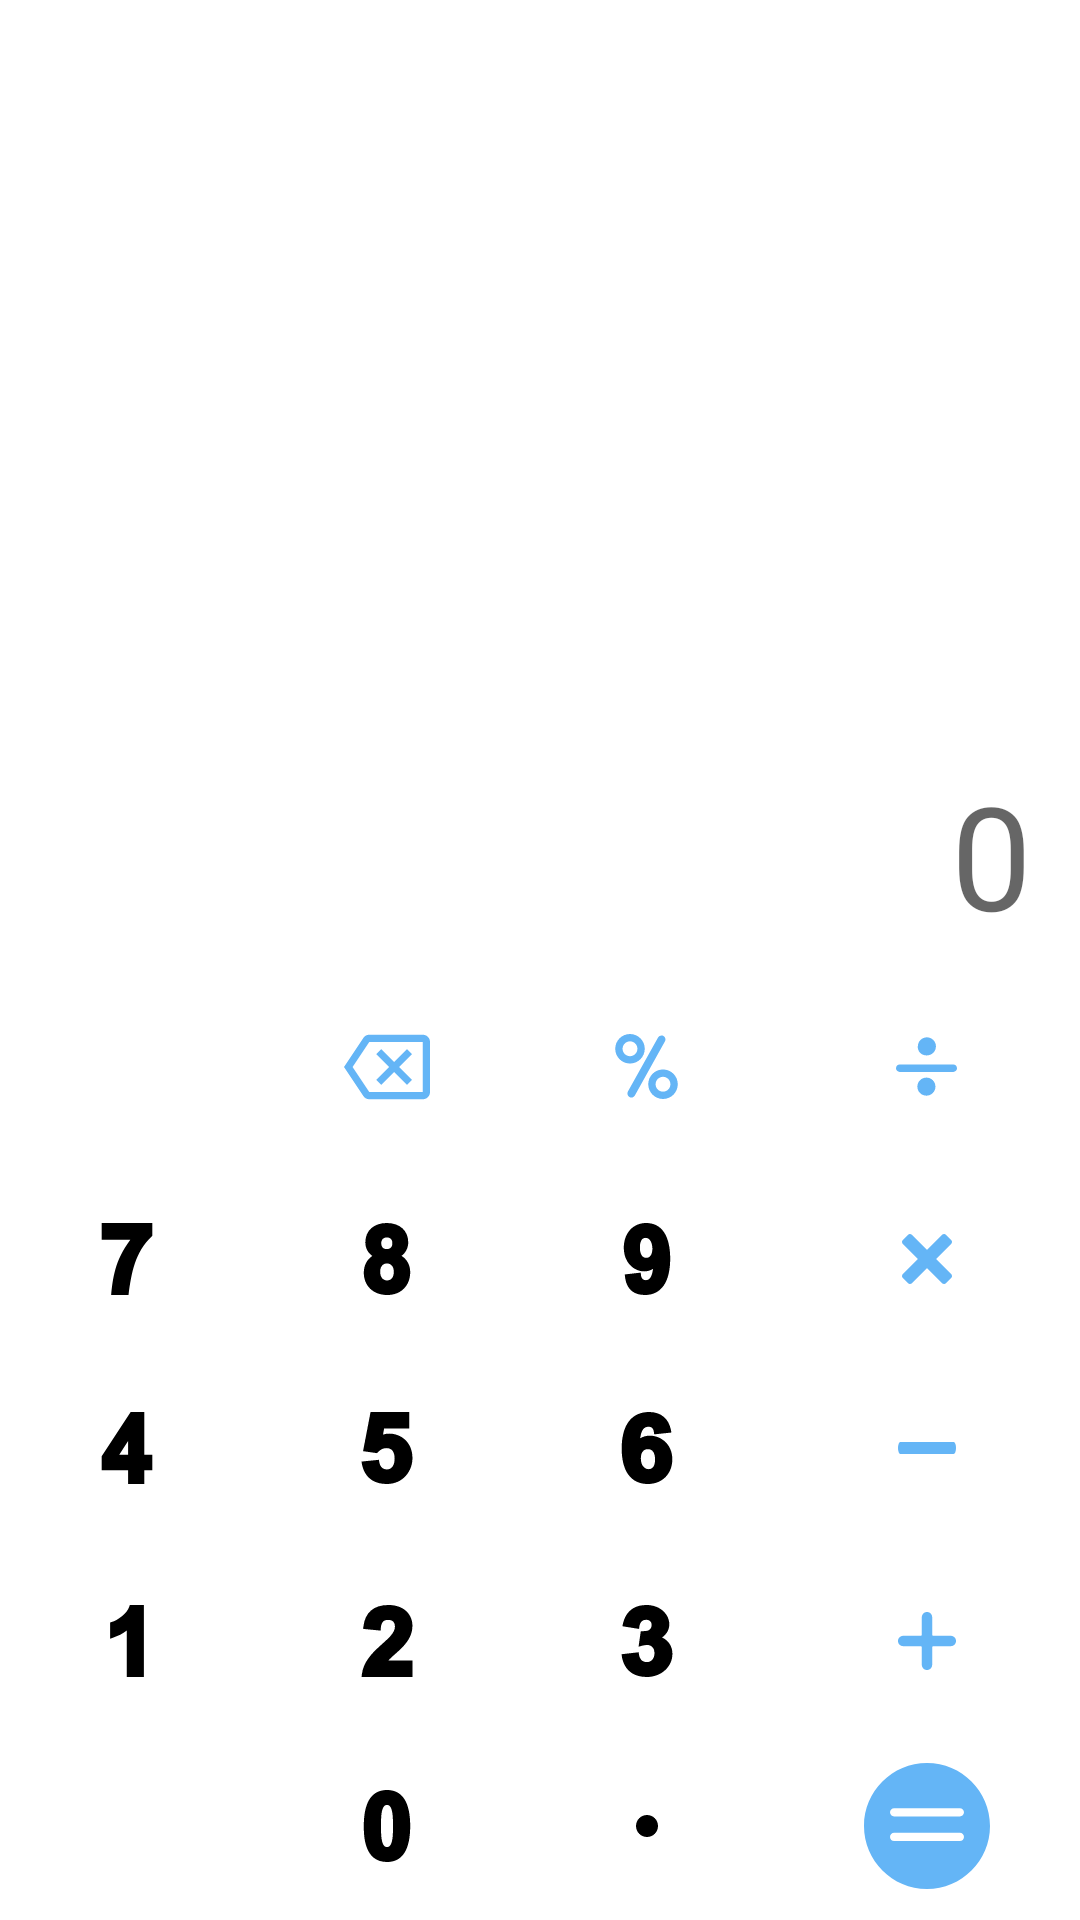

Produce the Android XML layout that renders to this screen, including the resource entries it uses.
<!-- AndroidManifest.xml: application theme Theme.Calculator -->
<!-- res/layout/fragment_simple_calculator.xml -->
<?xml version="1.0" encoding="utf-8"?>
<layout xmlns:android="http://schemas.android.com/apk/res/android"
    xmlns:app="http://schemas.android.com/apk/res-auto"
    xmlns:tools="http://schemas.android.com/tools">

    <androidx.constraintlayout.widget.ConstraintLayout
        android:layout_width="match_parent"
        android:layout_height="match_parent"
        tools:context=".ui.CalculatorActivity">

        <EditText
            android:id="@+id/et_number"
            android:layout_width="0dp"
            android:layout_height="320dp"
            android:autofillHints="@string/hint_zero"
            android:background="@android:color/transparent"
            android:clickable="false"
            android:cursorVisible="false"
            android:ems="10"
            android:focusable="false"
            android:focusableInTouchMode="false"
            android:fontFamily="@font/roboto"
            android:gravity="bottom|end"
            android:hint="@string/hint_zero"
            android:inputType="number"
            android:maxLength="14"
            android:paddingStart="16dp"
            android:paddingEnd="16dp"
            android:paddingBottom="3dp"
            android:selectAllOnFocus="false"
            android:singleLine="true"
            android:textAlignment="textEnd"
            android:textAppearance="@style/TextAppearance.AppCompat.Body1"
            android:textSize="48sp"
            app:layout_constraintEnd_toEndOf="parent"
            app:layout_constraintStart_toStartOf="parent"
            app:layout_constraintTop_toTopOf="parent" />

        <LinearLayout
            android:layout_width="0dp"
            android:layout_height="0.1dp"
            android:layout_marginStart="32dp"
            android:layout_marginTop="8dp"
            android:layout_marginEnd="32dp"
            android:layout_marginBottom="15dp"
            android:background="@android:color/darker_gray"
            app:layout_constraintBottom_toTopOf="@+id/tl_numbers"
            app:layout_constraintEnd_toEndOf="parent"
            app:layout_constraintStart_toStartOf="parent"
            app:layout_constraintTop_toBottomOf="@+id/et_number" />

        <TableLayout
            android:id="@+id/tl_numbers"
            android:layout_width="0dp"
            android:layout_height="0dp"
            android:layout_marginTop="5dp"
            android:layout_marginBottom="5dp"
            android:orientation="vertical"
            android:weightSum="5"
            app:layout_constraintBottom_toBottomOf="parent"
            app:layout_constraintEnd_toEndOf="parent"
            app:layout_constraintStart_toStartOf="parent"
            app:layout_constraintTop_toBottomOf="@+id/et_number">

            <TableRow
                style="@style/TableRow"
                android:layout_width="match_parent"
                android:layout_height="match_parent">

                <ImageButton
                    android:id="@+id/ib_btn_clear_all"
                    style="@style/Number"
                    android:layout_width="wrap_content"
                    android:layout_height="match_parent"
                    android:contentDescription="@string/btn_al"
                    app:srcCompat="@drawable/ic_clear_all" />

                <ImageButton
                    android:id="@+id/ib_btn_backspace"
                    style="@style/Number"
                    android:layout_width="wrap_content"
                    android:layout_height="match_parent"
                    android:contentDescription="@string/btn_backspace"
                    app:srcCompat="@drawable/ic_backspace" />

                <ImageButton
                    android:id="@+id/ib_btn_percent"
                    style="@style/Number"
                    android:layout_width="wrap_content"
                    android:layout_height="match_parent"
                    android:contentDescription="@string/btn_percent"
                    app:srcCompat="@drawable/ic_percent" />

                <ImageButton
                    android:id="@+id/ib_btn_divide"
                    style="@style/Number"
                    android:layout_width="wrap_content"
                    android:layout_height="match_parent"
                    android:contentDescription="@string/btn_divide"
                    android:paddingTop="15dp"
                    android:paddingBottom="15dp"
                    android:scaleType="center"
                    app:srcCompat="@drawable/ic_divide" />
            </TableRow>

            <TableRow
                style="@style/TableRow"
                android:layout_width="match_parent"
                android:layout_height="match_parent">

                <ImageButton
                    android:id="@+id/ib_number_seven"
                    style="@style/Number"
                    android:layout_width="wrap_content"
                    android:layout_height="match_parent"
                    android:contentDescription="@string/number_seven"
                    app:srcCompat="@drawable/ic_seven" />

                <ImageButton
                    android:id="@+id/ib_number_eight"
                    style="@style/Number"
                    android:layout_width="wrap_content"
                    android:layout_height="match_parent"
                    android:contentDescription="@string/number_eight"
                    app:srcCompat="@drawable/ic_eight" />

                <ImageButton
                    android:id="@+id/ib_number_nine"
                    style="@style/Number"
                    android:layout_width="wrap_content"
                    android:layout_height="match_parent"
                    android:contentDescription="@string/number_nine"
                    app:srcCompat="@drawable/ic_nine" />

                <ImageButton
                    android:id="@+id/ib_btn_multiple"
                    style="@style/Number"
                    android:layout_width="wrap_content"
                    android:layout_height="match_parent"
                    android:contentDescription="@string/btn_multiple"
                    android:paddingTop="15dp"
                    android:paddingBottom="15dp"
                    android:scaleType="center"
                    app:srcCompat="@drawable/ic_multiple" />
            </TableRow>

            <TableRow
                style="@style/TableRow"
                android:layout_width="match_parent"
                android:layout_height="match_parent">

                <ImageButton
                    android:id="@+id/ib_number_four"
                    style="@style/Number"
                    android:layout_width="wrap_content"
                    android:layout_height="match_parent"
                    android:contentDescription="@string/number_four"
                    app:srcCompat="@drawable/ic_four" />

                <ImageButton
                    android:id="@+id/ib_number_five"
                    style="@style/Number"
                    android:layout_width="wrap_content"
                    android:layout_height="match_parent"
                    android:contentDescription="@string/number_five"
                    app:srcCompat="@drawable/ic_five" />

                <ImageButton
                    android:id="@+id/ib_number_six"
                    style="@style/Number"
                    android:layout_width="wrap_content"
                    android:layout_height="match_parent"
                    android:contentDescription="@string/number_six"
                    app:srcCompat="@drawable/ic_six" />

                <ImageButton
                    android:id="@+id/ib_btn_minus"
                    style="@style/Number"
                    android:layout_width="wrap_content"
                    android:layout_height="match_parent"
                    android:contentDescription="@string/btn_minus"
                    android:scaleType="center"
                    app:srcCompat="@drawable/ic_minus" />
            </TableRow>

            <TableRow
                style="@style/TableRow"
                android:layout_width="match_parent"
                android:layout_height="match_parent">

                <ImageButton
                    android:id="@+id/ib_number_one"
                    style="@style/Number"
                    android:layout_width="wrap_content"
                    android:layout_height="match_parent"
                    android:contentDescription="@string/number_one"
                    app:srcCompat="@drawable/ic_one" />

                <ImageButton
                    android:id="@+id/ib_number_two"
                    style="@style/Number"
                    android:layout_width="wrap_content"
                    android:layout_height="match_parent"
                    android:contentDescription="@string/number_two"
                    app:srcCompat="@drawable/ic_two" />

                <ImageButton
                    android:id="@+id/ib_number_three"
                    style="@style/Number"
                    android:layout_width="wrap_content"
                    android:layout_height="match_parent"
                    android:contentDescription="@string/number_three"
                    app:srcCompat="@drawable/ic_three" />

                <ImageButton
                    android:id="@+id/ib_btn_plus"
                    style="@style/Number"
                    android:layout_width="wrap_content"
                    android:layout_height="match_parent"
                    android:contentDescription="@string/btn_plus"
                    android:paddingTop="15dp"
                    android:paddingBottom="15dp"
                    app:srcCompat="@drawable/ic_plus" />
            </TableRow>

            <TableRow
                android:layout_width="match_parent"
                android:layout_height="match_parent"
                android:layout_weight="1">

                <ImageButton
                    android:id="@+id/ib_new"
                    android:layout_width="wrap_content"
                    android:layout_height="match_parent"
                    android:layout_margin="5dp"
                    android:layout_weight="1"
                    android:background="@android:color/transparent"
                    android:contentDescription="@string/btn_expansion"
                    app:srcCompat="@android:color/transparent" />

                <ImageButton
                    android:id="@+id/ib_number_zero"
                    style="@style/Number"
                    android:layout_width="wrap_content"
                    android:layout_height="match_parent"
                    android:contentDescription="@string/number_zero"
                    app:srcCompat="@drawable/ic_zero" />

                <ImageButton
                    android:id="@+id/ib_btn_dot"
                    android:layout_width="wrap_content"
                    android:layout_height="match_parent"
                    android:layout_margin="5dp"
                    android:layout_weight="1"
                    android:background="@drawable/ripple_effect"

                    android:contentDescription="@string/dot"
                    app:srcCompat="@drawable/ic_dot" />

                <ImageButton
                    android:id="@+id/ib_btn_equal"
                    android:layout_width="wrap_content"
                    android:layout_height="match_parent"
                    android:layout_margin="5dp"
                    android:layout_weight="1"
                    android:background="@android:color/transparent"
                    android:contentDescription="@string/btn_equal"
                    app:srcCompat="@drawable/press_btn_effect" />
            </TableRow>
        </TableLayout>
    </androidx.constraintlayout.widget.ConstraintLayout>

</layout>
<!-- resources referenced by this layout -->
<resources>
  <!-- drawable ic_dot (drawable) -->
  <vector android:height="7.2dp" android:viewportHeight="512"
      android:viewportWidth="512" android:width="7.2dp" xmlns:android="http://schemas.android.com/apk/res/android">
      <path android:fillColor="?attr/colorOnSecondary" android:pathData="M256,0C114.837,0 0,114.837 0,256s114.837,256 256,256s256,-114.837 256,-256S397.163,0 256,0z"/>
  </vector>
  <!-- drawable ic_four (drawable) -->
  <vector android:height="24dp" android:viewportHeight="512"
      android:viewportWidth="512" android:width="24dp" xmlns:android="http://schemas.android.com/apk/res/android">
      <path android:fillColor="?attr/colorOnSecondary" android:pathData="m379.018,0h-96.988l-206.03,314.106v99.697h187.852v98.197h115.166v-98.196h56.982v-110.537h-56.982zM200.878,303.267 L263.852,205.767v97.5z"/>
  </vector>
  <!-- drawable ic_minus (drawable) -->
  <vector android:height="48dp" android:viewportHeight="409.6"
      android:viewportWidth="409.6" android:width="19.2dp" xmlns:android="http://schemas.android.com/apk/res/android">
      <path android:fillColor="?attr/colorPrimary" android:pathData="M392.533,187.733H17.067C7.641,187.733 0,195.374 0,204.8s7.641,17.067 17.067,17.067h375.467c9.426,0 17.067,-7.641 17.067,-17.067S401.959,187.733 392.533,187.733z"/>
  </vector>
  <!-- drawable ic_seven (drawable) -->
  <vector android:height="24dp" android:viewportHeight="512"
      android:viewportWidth="512" android:width="24dp" xmlns:android="http://schemas.android.com/apk/res/android">
      <path android:fillColor="?attr/colorOnSecondary" android:pathData="m76,118.646h203.628c-111.729,149.702 -123.431,274.51 -136.348,393.354h123.516c20.146,-158.928 47.398,-305.069 164.531,-416.411l4.673,-4.424v-91.165h-360z"/>
  </vector>
  <!-- drawable press_btn_effect (drawable) -->
  <?xml version="1.0" encoding="utf-8"?>
  <animated-selector xmlns:android="http://schemas.android.com/apk/res/android"
      android:exitFadeDuration="@android:integer/config_mediumAnimTime">
      <item android:drawable="@drawable/ic_equal_down" android:state_selected="true"/>
      <item android:drawable="@drawable/ic_equal_down" android:state_pressed="true"/>
      <item android:drawable="@drawable/ic_equal"/>
  
  </animated-selector>
  <string name="btn_al">button clear all</string>
  <string name="btn_backspace">button backspace</string>
  <string name="btn_divide">button divide</string>
  <string name="btn_equal">button equal</string>
  <string name="btn_expansion">button expansion calculator</string>
  <string name="btn_minus">button minus</string>
  <string name="btn_multiple">button multiple</string>
  <string name="btn_percent">button percent</string>
  <string name="btn_plus">button plus</string>
  <string name="dot">dot</string>
  <string name="hint_zero">0</string>
  <string name="number_eight">number eight</string>
  <string name="number_five">number five</string>
  <string name="number_four">number four</string>
  <string name="number_nine">number nine</string>
  <string name="number_one">number one</string>
  <string name="number_seven">number seven</string>
  <string name="number_six">number six</string>
  <string name="number_three">number three</string>
  <string name="number_two">number two</string>
  <string name="number_zero">number zero</string>
  <style name="Number">
          <item name="android:layout_margin">5dp</item>
          <item name="android:layout_weight">1</item>
          <item name="android:background">@drawable/ripple_effect</item>
      </style>
  <style name="TableRow">
      <item name="android:layout_marginBottom">5dp</item>
      <item name="android:layout_weight">1</item>
      <item name="android:orientation">vertical</item>
      <item name="android:weightSum">4</item>
      </style>
  <color name="gray">@android:color/darker_gray</color>
  <color name="blue_300">#64B5F6</color>
  <color name="white">#FFFFFFFF</color>
  <color name="teal_200">#FF03DAC5</color>
  <color name="teal_700">#FF018786</color>
  <color name="black">#FF000000</color>
</resources>
